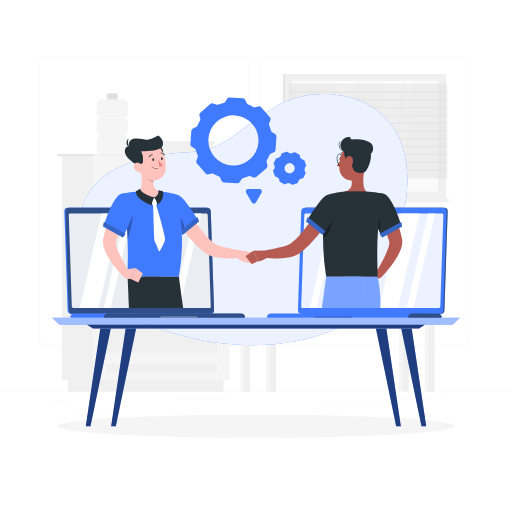
t = 0.00 s
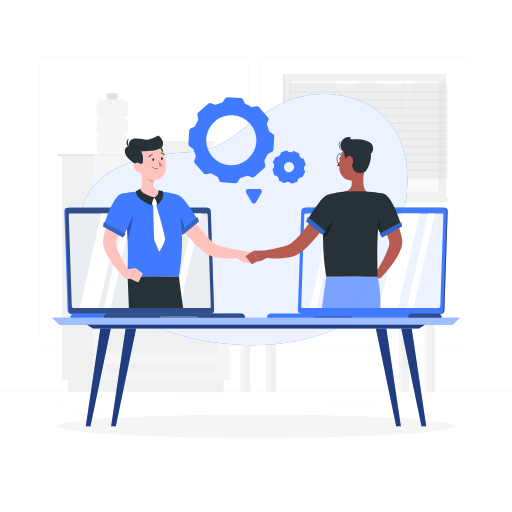
t = 0.75 s
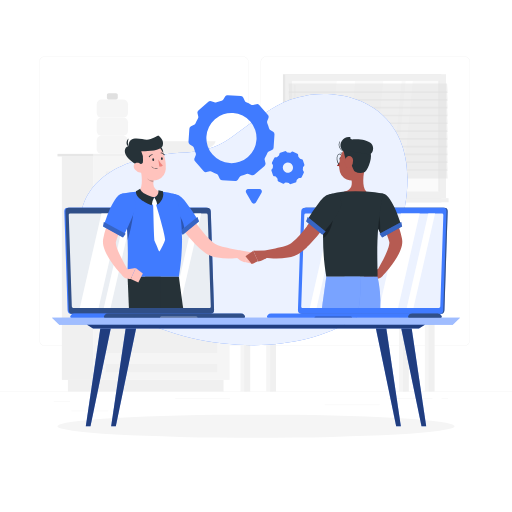
t = 1.50 s
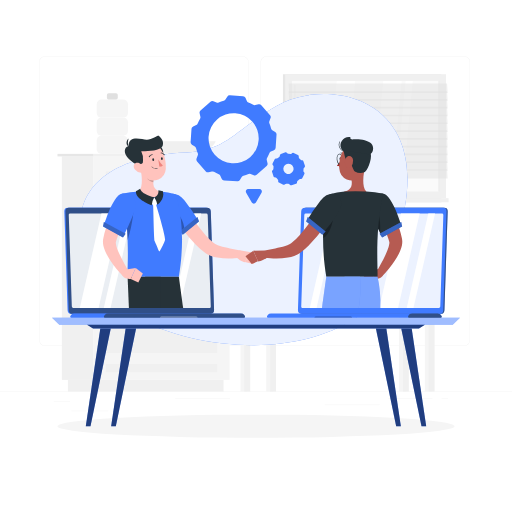
t = 2.25 s

The animated SVG that drew these frames (rendered in a browser with its animation timeline set to each time). Animation: 2 SMIL elements (animateTransform=2); one cycle of 3.00 s, repeats indefinitely.

<svg xmlns="http://www.w3.org/2000/svg" viewBox="0 0 500 500"><defs><style>.cls-1{fill:#ebebeb;}.cls-2{fill:#f5f5f5;}.cls-3{fill:#f0f0f0;}.cls-4{fill:#e6e6e6;}.cls-5,.cls-8{fill:#e0e0e0;}.cls-6{fill:#fafafa;}.cls-10,.cls-11,.cls-16,.cls-17,.cls-7{fill:#fff;}.cls-11,.cls-12,.cls-8{opacity:0.5;}.cls-9{fill:#407bff;}.cls-10{opacity:0.9;}.cls-13,.cls-15{opacity:0.6;}.cls-14,.cls-15,.cls-20{fill:#263238;}.cls-16,.cls-19,.cls-20{opacity:0.3;}.cls-17,.cls-23{opacity:0.4;}.cls-18{fill:#ffc3bd;}.cls-21{opacity:0.2;}.cls-22{fill:#ed847e;}.cls-24{fill:#b55b52;}.cls-25{fill:#b65b52;}.cls-26{fill:#a02724;}</style></defs><g id="Background_Complete" data-name="Background Complete"><rect class="cls-1" y="382.4" width="500" height="0.25"/><rect class="cls-1" x="52.46" y="391.92" width="16.06" height="0.25"/><rect class="cls-1" x="171.14" y="389.21" width="53.53" height="0.25"/><rect class="cls-1" x="69.52" y="401.21" width="36.25" height="0.25"/><rect class="cls-1" x="379.14" y="389.08" width="43.19" height="0.25"/><rect class="cls-1" x="431.24" y="389.08" width="6.33" height="0.25"/><rect class="cls-1" x="317" y="395.31" width="53.89" height="0.25"/><path class="cls-1" d="M237,337.8H43.91a5.71,5.71,0,0,1-5.7-5.71V60.66A5.71,5.71,0,0,1,43.91,55H237a5.71,5.71,0,0,1,5.71,5.71V332.09A5.71,5.71,0,0,1,237,337.8ZM43.91,55.2a5.46,5.46,0,0,0-5.45,5.46V332.09a5.46,5.46,0,0,0,5.45,5.46H237a5.47,5.47,0,0,0,5.46-5.46V60.66A5.47,5.47,0,0,0,237,55.2Z"/><path class="cls-1" d="M453.31,337.8H260.21a5.72,5.72,0,0,1-5.71-5.71V60.66A5.72,5.72,0,0,1,260.21,55h193.1A5.71,5.71,0,0,1,459,60.66V332.09A5.71,5.71,0,0,1,453.31,337.8ZM260.21,55.2a5.47,5.47,0,0,0-5.46,5.46V332.09a5.47,5.47,0,0,0,5.46,5.46h193.1a5.47,5.47,0,0,0,5.46-5.46V60.66a5.47,5.47,0,0,0-5.46-5.46Z"/><rect class="cls-2" x="389.71" y="298.81" width="6.64" height="83.59"/><rect class="cls-3" x="393.46" y="298.81" width="5.78" height="83.59"/><rect class="cls-2" x="234.83" y="298.81" width="6.64" height="83.59"/><rect class="cls-3" x="238.58" y="298.81" width="5.78" height="83.59"/><rect class="cls-2" x="414.88" y="298.81" width="6.64" height="83.59"/><rect class="cls-3" x="418.63" y="298.81" width="5.78" height="83.59"/><rect class="cls-2" x="260" y="298.81" width="6.64" height="83.59"/><rect class="cls-3" x="234.83" y="297.22" width="189.57" height="3.17" transform="translate(659.24 597.61) rotate(180)"/><rect class="cls-4" x="234.83" y="297.22" width="28.92" height="3.17" transform="translate(498.58 597.61) rotate(180)"/><rect class="cls-3" x="263.75" y="298.81" width="5.78" height="83.59"/><rect class="cls-1" x="311.71" y="236.34" width="17.93" height="60.88"/><polygon class="cls-5" points="378.26 297.22 318.74 297.22 309.75 225.97 369.27 225.97 378.26 297.22"/><polygon class="cls-3" points="381.76 297.22 320.28 297.22 311.29 225.97 372.77 225.97 381.76 297.22"/><polygon class="cls-6" points="347.27 297.22 335.34 297.22 338.7 225.97 350.63 225.97 347.27 297.22"/><polygon class="cls-6" points="360.94 297.22 349.2 297.22 352.56 225.97 364.3 225.97 360.94 297.22"/><rect class="cls-4" x="276.32" y="72.51" width="154.63" height="120.99"/><rect class="cls-3" x="278.49" y="72.51" width="157.1" height="120.99"/><rect class="cls-4" x="276.32" y="193.5" width="154.63" height="4.05"/><rect class="cls-3" x="280.96" y="193.5" width="157.1" height="4.05"/><rect class="cls-6" x="303.04" y="60.95" width="108" height="144.11" transform="translate(490.05 -224.04) rotate(90)"/><polygon class="cls-7" points="363.85 187 374.25 79.01 392.25 79.01 381.85 187 363.85 187"/><polygon class="cls-7" points="318.43 187 328.83 79.01 346.83 79.01 336.43 187 318.43 187"/><path class="cls-3" d="M288,150.4a.5.5,0,0,1-.49-.5V83.23a.5.5,0,0,1,1,0V149.9A.5.5,0,0,1,288,150.4Z"/><polygon class="cls-7" points="385.71 187 396.11 79.01 403.13 79.01 392.73 187 385.71 187"/><rect class="cls-4" x="374.69" y="132.59" width="108" height="0.82" transform="translate(561.69 -295.68) rotate(90)"/><polygon class="cls-8" points="437.13 90.78 282.5 90.78 281.9 81.53 436.53 81.53 437.13 90.78"/><polygon class="cls-8" points="437.13 105.99 282.5 105.99 281.9 96.74 436.53 96.74 437.13 105.99"/><polygon class="cls-8" points="437.13 121.2 282.5 121.2 281.9 111.95 436.53 111.95 437.13 121.2"/><polygon class="cls-8" points="437.13 136.41 282.5 136.41 281.9 127.16 436.53 127.16 437.13 136.41"/><polygon class="cls-8" points="437.13 151.61 282.5 151.61 281.9 142.36 436.53 142.36 437.13 151.61"/><polygon class="cls-8" points="437.13 166.82 282.5 166.82 281.9 157.57 436.53 157.57 437.13 166.82"/><polygon class="cls-8" points="437.13 98.39 282.5 98.39 281.9 89.14 436.53 89.14 437.13 98.39"/><polygon class="cls-8" points="437.13 113.59 282.5 113.59 281.9 104.34 436.53 104.34 437.13 113.59"/><polygon class="cls-8" points="437.13 128.8 282.5 128.8 281.9 119.55 436.53 119.55 437.13 128.8"/><polygon class="cls-8" points="437.13 144.01 282.5 144.01 281.9 134.76 436.53 134.76 437.13 144.01"/><polygon class="cls-8" points="437.13 159.22 282.5 159.22 281.9 149.97 436.53 149.97 437.13 159.22"/><polygon class="cls-8" points="437.13 174.43 282.5 174.43 281.9 165.17 436.53 165.17 437.13 174.43"/><rect class="cls-2" x="94.39" y="114.85" width="30.63" height="17.7" rx="4.82" transform="translate(219.4 247.41) rotate(180)"/><rect class="cls-2" x="94.39" y="97.15" width="30.63" height="17.7" rx="4.82" transform="translate(219.4 212) rotate(180)"/><rect class="cls-5" x="104.4" y="91.02" width="10.61" height="6.13" rx="1.67" transform="translate(219.4 188.17) rotate(180)"/><rect class="cls-2" x="94.39" y="132.56" width="30.63" height="17.7" rx="4.82" transform="translate(219.4 282.81) rotate(-180)"/><path class="cls-3" d="M210.52,138s-1,12.3-39.89,12.3-39.9-12.3-39.9-12.3Z"/><rect class="cls-3" x="60.42" y="152.75" width="30.82" height="218.23"/><rect class="cls-3" x="66.33" y="370.98" width="151.98" height="11.42"/><rect class="cls-2" x="91.23" y="152.75" width="132.99" height="218.23" transform="translate(315.46 523.72) rotate(180)"/><rect class="cls-3" x="103.35" y="230.3" width="108.76" height="51.5" transform="translate(315.46 512.09) rotate(180)"/><rect class="cls-3" x="103.35" y="293.28" width="108.76" height="51.5" transform="translate(315.46 638.06) rotate(180)"/><rect class="cls-3" x="103.35" y="355.51" width="108.76" height="7.85" transform="translate(315.46 718.86) rotate(180)"/><path class="cls-2" d="M185.37,234.37H130.09a4.33,4.33,0,0,1-4.32-4.32h0a4.33,4.33,0,0,1,4.32-4.31h55.28a4.33,4.33,0,0,1,4.32,4.31h0A4.33,4.33,0,0,1,185.37,234.37Z"/><rect class="cls-3" x="103.35" y="167.31" width="108.76" height="51.5" transform="translate(315.46 386.12) rotate(180)"/><path class="cls-2" d="M185.37,171.39H130.09a4.33,4.33,0,0,1-4.32-4.32h0a4.33,4.33,0,0,1,4.32-4.32h55.28a4.33,4.33,0,0,1,4.32,4.32h0A4.33,4.33,0,0,1,185.37,171.39Z"/><path class="cls-2" d="M185.37,297.36H130.09a4.33,4.33,0,0,1-4.32-4.32h0a4.33,4.33,0,0,1,4.32-4.32h55.28a4.33,4.33,0,0,1,4.32,4.32h0A4.33,4.33,0,0,1,185.37,297.36Z"/><rect class="cls-3" x="91.23" y="150.26" width="137.1" height="2.49"/><rect class="cls-4" x="56.11" y="150.26" width="35.12" height="2.49" transform="translate(147.35 303.01) rotate(180)"/></g><g id="Background_Simple" data-name="Background Simple"><path class="cls-9" d="M176,149.23c-121.85,8.5-120,94.86-47.65,159.35,67.21,34.58,158.28,40.32,218,2.71,36.32-23.63,38.13-68.63,49-108.79C415,91.39,316,76.43,270,103.6S221.9,148.06,176,149.23Z"/><path class="cls-10" d="M176,149.23c-121.85,8.5-120,94.86-47.65,159.35,67.21,34.58,158.28,40.32,218,2.71,36.32-23.63,38.13-68.63,49-108.79C415,91.39,316,76.43,270,103.6S221.9,148.06,176,149.23Z"/></g><g id="Shadow"><ellipse id="_Path_" data-name="&lt;Path&gt;" class="cls-2" cx="250" cy="416.24" rx="193.89" ry="11.32"/></g><g id="Table"><polygon class="cls-9" points="442.06 317.11 57.94 317.11 50.86 310.41 449.14 310.41 442.06 317.11"/><polygon class="cls-11" points="442.06 317.11 57.94 317.11 50.86 310.41 449.14 310.41 442.06 317.11"/><polygon class="cls-9" points="409.12 320.72 90.88 320.72 85.01 317.11 414.99 317.11 409.12 320.72"/><polygon class="cls-12" points="409.12 320.72 90.88 320.72 85.01 317.11 414.99 317.11 409.12 320.72"/><polygon class="cls-9" points="88.36 416.24 83.79 416.24 97.96 320.72 108.15 320.72 88.36 416.24"/><polygon class="cls-12" points="88.36 416.24 83.79 416.24 97.96 320.72 108.15 320.72 88.36 416.24"/><polygon class="cls-9" points="113.1 416.24 108.54 416.24 122.71 320.72 132.9 320.72 113.1 416.24"/><polygon class="cls-12" points="113.1 416.24 108.54 416.24 122.71 320.72 132.9 320.72 113.1 416.24"/><polygon class="cls-9" points="411.64 416.24 416.21 416.24 402.04 320.72 391.85 320.72 411.64 416.24"/><polygon class="cls-12" points="411.64 416.24 416.21 416.24 402.04 320.72 391.85 320.72 411.64 416.24"/><polygon class="cls-9" points="386.9 416.24 391.46 416.24 377.29 320.72 367.1 320.72 386.9 416.24"/><polygon class="cls-12" points="386.9 416.24 391.46 416.24 377.29 320.72 367.1 320.72 386.9 416.24"/></g><g id="Gear">

<path class="cls-9" d="M224.28,95.14l12.91.87a2.75,2.75,0,0,1,2.34,1.62l1.36,3a2.76,2.76,0,0,0,1.49,1.42,37.35,37.35,0,0,1,4.7,2.33,2.78,2.78,0,0,0,2,.32l3.24-.76a2.78,2.78,0,0,1,2.71.87l8.52,9.74a2.77,2.77,0,0,1,.5,2.81l-1.18,3.1a2.77,2.77,0,0,0,.05,2.06,37.7,37.7,0,0,1,1.68,5,2.72,2.72,0,0,0,1.21,1.66l2.82,1.75a2.75,2.75,0,0,1,1.3,2.53l-.86,12.92a2.74,2.74,0,0,1-1.63,2.33l-3,1.36a2.83,2.83,0,0,0-1.42,1.49,36,36,0,0,1-2.32,4.7,2.75,2.75,0,0,0-.32,2l.75,3.23a2.75,2.75,0,0,1-.87,2.71l-9.74,8.52a2.75,2.75,0,0,1-2.8.5l-3.11-1.18a2.79,2.79,0,0,0-2.05,0,38.72,38.72,0,0,1-5,1.68,2.76,2.76,0,0,0-1.66,1.21l-1.75,2.82a2.77,2.77,0,0,1-2.54,1.3l-12.91-.86a2.77,2.77,0,0,1-2.34-1.62l-1.36-3a2.76,2.76,0,0,0-1.49-1.42,37.35,37.35,0,0,1-4.7-2.33,2.77,2.77,0,0,0-2-.32l-3.23.76a2.76,2.76,0,0,1-2.71-.87l-8.53-9.74a2.79,2.79,0,0,1-.5-2.81l1.18-3.1a2.74,2.74,0,0,0-.05-2.05,38.34,38.34,0,0,1-1.68-5,2.72,2.72,0,0,0-1.21-1.66l-2.82-1.75a2.75,2.75,0,0,1-1.3-2.53l.86-12.92a2.78,2.78,0,0,1,1.63-2.34l3-1.35a2.76,2.76,0,0,0,1.42-1.49,37.48,37.48,0,0,1,2.33-4.71,2.79,2.79,0,0,0,.33-2l-.76-3.23a2.76,2.76,0,0,1,.87-2.71l9.74-8.52a2.76,2.76,0,0,1,2.8-.51l3.11,1.18a2.74,2.74,0,0,0,2.05,0,37.23,37.23,0,0,1,5-1.68A2.81,2.81,0,0,0,220,99.27l1.75-2.82A2.78,2.78,0,0,1,224.28,95.14Zm-20.75,40.37a24.49,24.49,0,1,0,26.06-22.8A24.5,24.5,0,0,0,203.53,135.51Z">
 <animateTransform
        attributeType="xml"
    attributeName="transform"
    type="rotate"
      from="0 227 136"
      to="360 227 136"
      dur="3"
      repeatCount="indefinite"
    />


</path>

<path class="cls-9" d="M275.45,149.72l4.43-1.5a1.38,1.38,0,0,1,1.37.3l.73.7a1.41,1.41,0,0,0,.93.36,13.68,13.68,0,0,1,1.82.12,1.33,1.33,0,0,0,1-.24l.82-.59a1.38,1.38,0,0,1,1.4-.11l4.19,2.08a1.36,1.36,0,0,1,.76,1.17l0,1a1.38,1.38,0,0,0,.4.92,13.07,13.07,0,0,1,1.2,1.37,1.39,1.39,0,0,0,.85.52l1,.16a1.35,1.35,0,0,1,1.06.91l1.5,4.43a1.35,1.35,0,0,1-.29,1.37l-.7.73a1.39,1.39,0,0,0-.36.93,13.79,13.79,0,0,1-.12,1.82,1.34,1.34,0,0,0,.23,1l.59.82a1.34,1.34,0,0,1,.12,1.39l-2.08,4.2a1.36,1.36,0,0,1-1.17.76l-1,0a1.33,1.33,0,0,0-.91.4,17.55,17.55,0,0,1-1.37,1.2,1.39,1.39,0,0,0-.52.85l-.16,1a1.35,1.35,0,0,1-.91,1.06l-4.43,1.5a1.35,1.35,0,0,1-1.37-.3l-.74-.69a1.32,1.32,0,0,0-.93-.36,13.64,13.64,0,0,1-1.81-.12,1.33,1.33,0,0,0-1,.23l-.82.59a1.36,1.36,0,0,1-1.4.12l-4.19-2.08a1.36,1.36,0,0,1-.76-1.18l0-1a1.38,1.38,0,0,0-.4-.91,14.18,14.18,0,0,1-1.2-1.37,1.3,1.3,0,0,0-.85-.52l-1-.16a1.4,1.4,0,0,1-1.07-.91l-1.5-4.44a1.36,1.36,0,0,1,.3-1.36l.7-.73a1.41,1.41,0,0,0,.36-.94,13.79,13.79,0,0,1,.12-1.82,1.35,1.35,0,0,0-.24-1l-.58-.82a1.34,1.34,0,0,1-.12-1.39l2.08-4.2a1.33,1.33,0,0,1,1.17-.75l1,0a1.38,1.38,0,0,0,.92-.4,14.18,14.18,0,0,1,1.37-1.2,1.39,1.39,0,0,0,.52-.85l.16-1A1.35,1.35,0,0,1,275.45,149.72Zm2.65,16.18a5,5,0,1,0,3.14-6.35A5,5,0,0,0,278.1,165.9Z">
 <animateTransform
        attributeType="xml"
    attributeName="transform"
    type="rotate"
      from="0 282 164"
      to="-360 282 164"
      dur="3"
      repeatCount="indefinite"
    />



</path>


<path class="cls-9" d="M249.9,197.74l5.5-9.53a2.35,2.35,0,0,0-2-3.52h-11a2.34,2.34,0,0,0-2,3.52l5.5,9.53A2.35,2.35,0,0,0,249.9,197.74Z"/>




</g><g id="Character_1" data-name="Character 1"><path class="cls-9" d="M69.69,306.42H204.5a3.44,3.44,0,0,0,3.45-3.56l-3.19-96.38a3.74,3.74,0,0,0-3.69-3.57H66.27a3.43,3.43,0,0,0-3.45,3.57L66,302.86A3.71,3.71,0,0,0,69.69,306.42Z"/><path class="cls-9" d="M70.79,306.42H205.6a3.44,3.44,0,0,0,3.45-3.56l-3.19-96.38a3.74,3.74,0,0,0-3.69-3.57H67.37a3.44,3.44,0,0,0-3.45,3.57l3.19,96.38A3.71,3.71,0,0,0,70.79,306.42Z"/><g class="cls-13"><path class="cls-14" d="M70.79,306.42H205.6a3.44,3.44,0,0,0,3.45-3.56l-3.19-96.38a3.74,3.74,0,0,0-3.69-3.57H67.37a3.44,3.44,0,0,0-3.45,3.57l3.19,96.38A3.71,3.71,0,0,0,70.79,306.42Z"/></g><path class="cls-9" d="M72.53,306.25H235.34a4.27,4.27,0,0,1,3.84,2.4,1.23,1.23,0,0,1-1.12,1.76H69.81a1.23,1.23,0,0,1-1.13-1.76A4.28,4.28,0,0,1,72.53,306.25Z"/><path class="cls-15" d="M235.34,306.25H105.42a4.28,4.28,0,0,0-3.85,2.4,1.23,1.23,0,0,0,1.13,1.76H238.06a1.23,1.23,0,0,0,1.12-1.76A4.27,4.27,0,0,0,235.34,306.25Z"/><path class="cls-16" d="M157.68,308.89h33.8a1.52,1.52,0,0,1,1.51,1.52H156.16A1.52,1.52,0,0,1,157.68,308.89Z"/><path class="cls-10" d="M205.83,299.37l-3-89.4a1.46,1.46,0,0,0-1.44-1.39H68.48A1.33,1.33,0,0,0,67.14,210l3,89.4a1.44,1.44,0,0,0,1.43,1.39h133A1.34,1.34,0,0,0,205.83,299.37Z"/><polygon class="cls-7" points="96.26 300.76 77.93 300.76 99.06 208.58 117.39 208.58 96.26 300.76"/><polygon class="cls-7" points="107.94 300.76 101.34 300.76 122.47 208.58 129.07 208.58 107.94 300.76"/><polygon class="cls-7" points="175.37 300.76 168.77 300.76 189.9 208.58 196.49 208.58 175.37 300.76"/><path class="cls-17" d="M133.82,205.9a1.1,1.1,0,0,0,1.08,1,1,1,0,0,0,1-1,1.08,1.08,0,0,0-1.08-1A1,1,0,0,0,133.82,205.9Z"/><path class="cls-18" d="M176.74,196.06c1.77,2.84,3.68,5.85,5.59,8.75s3.87,5.8,5.87,8.64a181.63,181.63,0,0,0,12.57,16.23,63.62,63.62,0,0,0,6.85,6.73l.86.68a6.44,6.44,0,0,0,.59.45,16.11,16.11,0,0,0,1.61.93,30.08,30.08,0,0,0,4.18,1.66c1.51.51,3.1,1,4.72,1.37s3.29.8,5,1.15c3.35.71,6.85,1.36,10.22,1.94v7c-1.92.28-3.72.42-5.59.55s-3.72.18-5.6.19a69.62,69.62,0,0,1-11.46-.91,42.18,42.18,0,0,1-6.05-1.52,23.62,23.62,0,0,1-3.22-1.38c-.55-.26-1.13-.63-1.69-1l-1.29-.9a69.42,69.42,0,0,1-8.9-7.79,159.27,159.27,0,0,1-14.29-17.18q-3.25-4.45-6.26-9c-2-3.08-4-6.1-5.86-9.38Z"/><path class="cls-9" d="M159.91,198c-1,8.78,19.93,29.76,19.93,29.76L194,215.94a192.12,192.12,0,0,0-13.75-20.21C172.2,185.76,161,188.07,159.91,198Z"/><path class="cls-19" d="M171.35,204.23c-5.59-6-8.26-7.55-11.48-5.16.43,9.27,20,28.67,20,28.67C181.15,217.79,176.08,211.39,171.35,204.23Z"/><polygon class="cls-9" points="192.85 211.89 194.34 216.21 178.5 229.21 175.37 225.96 192.85 211.89"/><polygon class="cls-20" points="192.85 211.89 194.34 216.21 178.5 229.21 175.37 225.96 192.85 211.89"/><path class="cls-18" d="M234.05,244.45l11,1.89L239,256c-1.44.23-7.18-2.88-9.72-6.74Z"/><polygon class="cls-18" points="251.8 252.86 247.41 257.84 238.99 255.95 245.03 246.34 251.8 252.86"/><path class="cls-9" d="M171.3,189.59s12,28.22,3.36,80.78h-50c-.61-7.67,2.91-45.1-5.74-81.26A127.93,127.93,0,0,1,135.59,187a183.59,183.59,0,0,1,21.25,0A95.13,95.13,0,0,1,171.3,189.59Z"/><path class="cls-19" d="M130.09,198c1,6-.34,20.18-5.44,36.64a238.66,238.66,0,0,0-4.91-42v-.07C123,192.3,129.1,192.46,130.09,198Z"/><path class="cls-18" d="M136.86,163.07c1.58,6.84,3.35,19.37-1.27,23.93,0,0,2,5.66,14.7,5.66,14,0,6.55-5.66,6.55-5.66-7.69-1.82-7.69-7.48-6.55-12.79Z"/><path class="cls-7" d="M151.15,193.19l3,3.17a.64.64,0,0,1,.12.72l-1.5,3.13a.63.63,0,0,1-.55.37l-2.27.11a.63.63,0,0,1-.55-.28l-2.1-3a.65.65,0,0,1,0-.78l2.88-3.41A.63.63,0,0,1,151.15,193.19Z"/><path class="cls-14" d="M150.66,192.66a16.29,16.29,0,0,0-2.43,7.7s-16.23-5.55-15.49-13.67a32.15,32.15,0,0,0,4.15-2.41S137.42,189.41,150.66,192.66Z"/><path class="cls-14" d="M150.66,192.66a22.15,22.15,0,0,1,3.07,7.21s7.52-5.15,5.38-13.18l-4.42-.95S155.62,190.92,150.66,192.66Z"/><path class="cls-7" d="M152.5,200.24c1,3.32,8.54,27.94,8.73,33.83a.76.76,0,0,1,0,.15c-.7,3.17-3.84,8.73-5.12,10.91a.53.53,0,0,1-.95-.06c-.88-2.15-3-7.3-4.4-10.31a.61.61,0,0,1-.05-.18c-.66-10.75-.84-27.47-1.17-34.15a.53.53,0,0,1,.53-.56H152A.53.53,0,0,1,152.5,200.24Z"/><path class="cls-21" d="M142.34,167.61l7.95,6.59a21.51,21.51,0,0,0-.53,3.77c-2.93-.42-7-3.61-7.45-6.66A10,10,0,0,1,142.34,167.61Z"/><path class="cls-14" d="M156.44,142.74c1.89,1.41,5.12,7.37,1,8.93S151.81,139.28,156.44,142.74Z"/><path class="cls-18" d="M134.4,154.87c1.89,9.11,2.54,14.52,7.87,18.71a12.09,12.09,0,0,0,19.64-8.53c.78-8.45-2.46-21.92-12-24.58A12.23,12.23,0,0,0,134.4,154.87Z"/><path class="cls-14" d="M135.59,161.73l3.82-2.55.25-2.22a16.54,16.54,0,0,0-1.73-9.35h0s18.57.69,20.87-5.12-4.24-10.18-4.24-10.18-6.57,3.77-11,4.07-18-5.24-18,6.23c-6,1.85-5.8,11.72,10,19.12"/><path class="cls-14" d="M126.23,143.06s-2.46-1.95-.63-7.91C123.35,136.27,122.27,142.36,126.23,143.06Z"/><path class="cls-18" d="M131.71,165.44a9.25,9.25,0,0,0,6,3.25c3.1.33,4-2.53,2.66-5.16-1.24-2.36-4.34-5.38-7.2-4.49S129.86,163.19,131.71,165.44Z"/><path class="cls-14" d="M178.88,300.76H146.93c-2.87-17.34-5.18-30.39-5.18-30.39h32.91S176.51,283.2,178.88,300.76Z"/><path class="cls-14" d="M125.88,300.76c-.72-17.34-1.26-30.39-1.26-30.39h32.26s.16,13.21.23,30.39Z"/><path class="cls-14" d="M148.73,155.9c.11.75.59,1.31,1.08,1.26s.8-.71.69-1.45-.59-1.31-1.08-1.26S148.62,155.15,148.73,155.9Z"/><path class="cls-14" d="M157.2,155c.11.75.59,1.31,1.08,1.25s.8-.7.69-1.44-.59-1.31-1.08-1.26S157.09,154.22,157.2,155Z"/><path class="cls-22" d="M154.56,155.64a28.32,28.32,0,0,0,4.5,6c-1.14,1.38-3.48,1.06-3.48,1.06Z"/><path class="cls-14" d="M152.14,165a7.33,7.33,0,0,0,1.55,0,.22.22,0,0,0,.2-.24.23.23,0,0,0-.25-.2,6.2,6.2,0,0,1-5.18-1.78.22.22,0,0,0-.34.29A6.44,6.44,0,0,0,152.14,165Z"/><path class="cls-14" d="M145.67,153.46a.43.43,0,0,0,.43-.22,3.35,3.35,0,0,1,2.6-1.76.45.45,0,0,0,.42-.47.44.44,0,0,0-.46-.42,4.27,4.27,0,0,0-3.33,2.21.44.44,0,0,0,.17.61A.34.34,0,0,0,145.67,153.46Z"/><path class="cls-14" d="M160.37,151.67a.47.47,0,0,0,.3-.08.45.45,0,0,0,.12-.61,4.56,4.56,0,0,0-3.51-2.11.45.45,0,0,0-.45.43.45.45,0,0,0,.44.45,3.68,3.68,0,0,1,2.78,1.72A.47.47,0,0,0,160.37,151.67Z"/><path class="cls-18" d="M128.47,203.16,126.25,207q-1.12,2-2.19,4-2.16,4-4.14,8.06c-1.3,2.71-2.54,5.43-3.65,8.17-.53,1.36-1.07,2.73-1.53,4.1l-.71,2.05-.59,2-.15.51-.08.26c0,.09,0,0,0,.06s0,.11-.07.22a5.69,5.69,0,0,0,0,1.18,17.34,17.34,0,0,0,.74,3.5,61.33,61.33,0,0,0,3.2,8c2.53,5.43,5.61,10.91,8.64,16.26l-5.53,4.32c-2.36-2.37-4.48-4.78-6.56-7.32s-4-5.18-5.89-8a60.2,60.2,0,0,1-5-9.09,29.64,29.64,0,0,1-1.84-5.62,17.32,17.32,0,0,1-.38-3.55,12.5,12.5,0,0,1,.16-2.14l.08-.52.07-.32.13-.65a75.77,75.77,0,0,1,2.63-10c1.06-3.22,2.3-6.32,3.62-9.38s2.77-6,4.32-8.94c.78-1.45,1.57-2.89,2.4-4.33s1.65-2.8,2.64-4.33Z"/><path class="cls-9" d="M118.93,189.11c-8.8,1.29-17.87,31.93-17.87,31.93L120,231.53s7.67-14.58,11.33-25.4C135.16,194.79,128.36,187.73,118.93,189.11Z"/><polygon class="cls-9" points="101.45 216.72 100.65 221.22 120.11 231.93 122.7 228.22 101.45 216.72"/><polygon class="cls-20" points="101.45 216.72 100.65 221.22 120.11 231.93 122.7 228.22 101.45 216.72"/><path class="cls-18" d="M123.2,263.29l9.3-1.62-4.77,10.77s-8.5-.05-8.11-4.43Z"/><polygon class="cls-18" points="139.45 267.08 135.07 275.78 127.73 272.44 132.5 261.67 139.45 267.08"/></g><g id="Character_2" data-name="Character 2"><path class="cls-9" d="M430.31,306.42H295.5a3.44,3.44,0,0,1-3.45-3.56l3.19-96.38a3.74,3.74,0,0,1,3.69-3.57h134.8a3.43,3.43,0,0,1,3.45,3.57L434,302.86A3.71,3.71,0,0,1,430.31,306.42Z"/><path class="cls-15" d="M430.31,306.42H295.5a3.44,3.44,0,0,1-3.45-3.56l3.19-96.38a3.74,3.74,0,0,1,3.69-3.57h134.8a3.43,3.43,0,0,1,3.45,3.57L434,302.86A3.71,3.71,0,0,1,430.31,306.42Z"/><path class="cls-9" d="M429.21,306.42H294.4a3.44,3.44,0,0,1-3.45-3.56l3.19-96.38a3.74,3.74,0,0,1,3.69-3.57h134.8a3.44,3.44,0,0,1,3.45,3.57l-3.19,96.38A3.71,3.71,0,0,1,429.21,306.42Z"/><path class="cls-9" d="M427.47,306.25H264.66a4.27,4.27,0,0,0-3.84,2.4,1.23,1.23,0,0,0,1.12,1.76H430.19a1.23,1.23,0,0,0,1.13-1.76A4.28,4.28,0,0,0,427.47,306.25Z"/><path class="cls-15" d="M427.47,306.25h-25a4.28,4.28,0,0,0-3.85,2.4,1.23,1.23,0,0,0,1.13,1.76h30.39a1.23,1.23,0,0,0,1.13-1.76A4.28,4.28,0,0,0,427.47,306.25Z"/><path class="cls-21" d="M342.32,308.89h-33.8a1.52,1.52,0,0,0-1.51,1.52h36.83A1.52,1.52,0,0,0,342.32,308.89Z"/><path class="cls-10" d="M294.17,299.37l3-89.4a1.46,1.46,0,0,1,1.44-1.39h133a1.33,1.33,0,0,1,1.34,1.39l-3,89.4a1.44,1.44,0,0,1-1.43,1.39h-133A1.34,1.34,0,0,1,294.17,299.37Z"/><polygon class="cls-7" points="388.72 300.76 370.39 300.76 391.52 208.58 409.85 208.58 388.72 300.76"/><polygon class="cls-7" points="309.13 300.76 302.53 300.76 323.66 208.58 330.25 208.58 309.13 300.76"/><polygon class="cls-7" points="403.75 300.76 397.15 300.76 418.28 208.58 424.88 208.58 403.75 300.76"/><path class="cls-23" d="M366.18,205.9a1.1,1.1,0,0,1-1.08,1,1,1,0,0,1-1-1,1.08,1.08,0,0,1,1.08-1A1,1,0,0,1,366.18,205.9Z"/><path class="cls-24" d="M356.46,163.07c-1.57,6.84-3.35,19.37,1.28,23.93,0,0-2,5.66-14.7,5.66-14,0-6.55-5.66-6.55-5.66,7.69-1.82,7.69-7.48,6.54-12.79Z"/><path class="cls-25" d="M376.81,195.56c1,1.53,1.82,2.87,2.64,4.33s1.63,2.88,2.41,4.33c1.54,2.92,3,5.89,4.32,8.94s2.56,6.16,3.61,9.38a75.79,75.79,0,0,1,2.64,10l.13.65.06.32.09.52a14.91,14.91,0,0,1,.16,2.14,18.84,18.84,0,0,1-.38,3.55,29.63,29.63,0,0,1-1.85,5.62,59.3,59.3,0,0,1-5,9.09c-1.86,2.79-3.82,5.43-5.9,8a97.82,97.82,0,0,1-6.56,7.32l-5.52-4.32c3-5.35,6.11-10.83,8.64-16.26a61.23,61.23,0,0,0,3.19-8,17.34,17.34,0,0,0,.74-3.5,5.18,5.18,0,0,0,0-1.18c0-.11,0-.21-.08-.22l0-.06-.07-.26-.15-.51-.6-2-.7-2.05c-.47-1.37-1-2.74-1.54-4.1-1.11-2.74-2.35-5.46-3.64-8.17s-2.71-5.39-4.14-8.06q-1.06-2-2.19-4l-2.22-3.83Z"/><path class="cls-14" d="M374.4,189.11c8.8,1.29,17.86,31.93,17.86,31.93l-18.93,10.49S365.65,217,362,206.13C358.16,194.79,365,187.73,374.4,189.11Z"/><path class="cls-19" d="M368.67,205.9,367.24,219c1.43,3.15,2.83,6,3.92,8.25C371.57,222,371.56,213.46,368.67,205.9Z"/><polygon class="cls-9" points="391.87 216.72 392.68 221.22 373.22 231.93 370.63 228.22 391.87 216.72"/><polygon class="cls-20" points="391.87 216.72 392.68 221.22 373.22 231.93 370.63 228.22 391.87 216.72"/><path class="cls-24" d="M370.13,263.29l-9.31-1.62,4.78,10.77s8.49-.05,8.1-4.43Z"/><polygon class="cls-24" points="353.88 267.08 358.25 275.78 365.6 272.44 360.82 261.67 353.88 267.08"/><path class="cls-14" d="M322,189.59s-12,28.22-3.35,80.78h50c.61-7.67-2.92-45.1,5.74-81.26A128.23,128.23,0,0,0,357.74,187a183.59,183.59,0,0,0-21.25,0A95.11,95.11,0,0,0,322,189.59Z"/><path class="cls-19" d="M316.65,213.73a169.84,169.84,0,0,0-1.11,19.05c6.8-4.43,9.22-14.59,10.18-21.95Z"/><path class="cls-25" d="M328.78,203.28c-1.91,3.28-3.84,6.3-5.86,9.38s-4.09,6.07-6.26,9a159.38,159.38,0,0,1-14.3,17.18,70,70,0,0,1-8.89,7.79l-1.3.9c-.56.34-1.14.71-1.68,1a24.27,24.27,0,0,1-3.23,1.38,42.18,42.18,0,0,1-6.05,1.52,69.53,69.53,0,0,1-11.46.91c-1.87,0-3.74,0-5.59-.19s-3.68-.27-5.6-.55v-7c3.37-.58,6.87-1.23,10.21-1.94,1.68-.35,3.35-.73,5-1.15s3.22-.86,4.72-1.37a29.59,29.59,0,0,0,4.18-1.66,16.11,16.11,0,0,0,1.61-.93c.25-.15.4-.31.6-.45l.86-.68a65.51,65.51,0,0,0,6.85-6.73,185.42,185.42,0,0,0,12.57-16.23c2-2.84,3.93-5.74,5.87-8.64s3.81-5.91,5.59-8.75Z"/><path class="cls-14" d="M333.41,198c1,8.78-18.58,30.08-18.58,30.08l-15.49-12.12a191.23,191.23,0,0,1,13.74-20.21C321.12,185.76,332.3,188.07,333.41,198Z"/><polygon class="cls-9" points="300.48 211.89 298.99 216.21 314.82 229.21 317.96 225.96 300.48 211.89"/><polygon class="cls-20" points="300.48 211.89 298.99 216.21 314.82 229.21 317.96 225.96 300.48 211.89"/><path class="cls-24" d="M258.56,244.62l-11.15.17,4.49,10.44c1.38.45,7.54-1.74,10.64-5.16Z"/><polygon class="cls-24" points="239.72 250.2 245.81 257.84 251.9 255.22 247.41 244.79 239.72 250.2"/><path class="cls-14" d="M333.35,155c-.11.75-.59,1.31-1.08,1.25s-.8-.7-.7-1.44.6-1.31,1.09-1.26S333.46,154.22,333.35,155Z"/><path class="cls-26" d="M333.56,155.64a28.13,28.13,0,0,1-4.51,6c1.15,1.38,3.49,1.06,3.49,1.06Z"/><path class="cls-14" d="M332.29,161.16c-1.67,0-3.18-2.41-3.45-5.49A6.72,6.72,0,0,1,330,150.8a1.88,1.88,0,0,1,1.4-.68h0c1.67,0,3.18,2.4,3.45,5.48h0a6.7,6.7,0,0,1-1.14,4.88,1.92,1.92,0,0,1-1.4.68Zm-.9-10.54h0a1.39,1.39,0,0,0-1,.51,6.26,6.26,0,0,0-1,4.5c.24,2.73,1.59,5,3,5h0a1.4,1.4,0,0,0,1-.52,6.18,6.18,0,0,0,1-4.49C334.1,152.92,332.75,150.62,331.39,150.62Z"/><path class="cls-14" d="M336,151.67a.44.44,0,0,0,.29-.08.44.44,0,0,0,.13-.61,4.56,4.56,0,0,0-3.51-2.11.45.45,0,0,0-.45.43.45.45,0,0,0,.44.45,3.68,3.68,0,0,1,2.78,1.72A.47.47,0,0,0,336,151.67Z"/><path class="cls-24" d="M358.93,154.87c-1.9,9.11-2.54,14.52-7.88,18.71a12.09,12.09,0,0,1-19.63-8.53c-.78-8.45,2.45-21.92,12-24.58A12.24,12.24,0,0,1,358.93,154.87Z"/><path class="cls-9" d="M371.35,300.76a115.12,115.12,0,0,0-2.65-30.39H336.44a121.63,121.63,0,0,1,3.69,30.39Z"/><path class="cls-16" d="M371.35,300.76a115.12,115.12,0,0,0-2.65-30.39H336.44a121.63,121.63,0,0,1,3.69,30.39Z"/><path class="cls-14" d="M339.17,157.61c-1.78-.89-4-9.78-3.39-12.94s7.78-6.56,14.83-5.28,10.08,3.75,11.45,10.17c1.41,6.66-3.73,17.75-6.27,18.61a11.24,11.24,0,0,1-9.23-.78C344.29,166,343.11,155.78,339.17,157.61Z"/><path class="cls-14" d="M337.3,147.86c-3.44.2-6.72-5.28-3.56-10.17a8.65,8.65,0,0,1,8.56-3.83s-1.44,2.81,3.36,2.22,13.74.75,16.86,4.11c3.86,4.14,1.53,12.28-4.28,10.28S337.3,147.86,337.3,147.86Z"/><path class="cls-14" d="M336.38,148a5.07,5.07,0,0,1-3.72-1.9,7.56,7.56,0,0,1-1.14-7.85.25.25,0,1,1,.47.19,7,7,0,0,0,1.05,7.33,4.22,4.22,0,0,0,4.07,1.64.26.26,0,0,1,.3.18.26.26,0,0,1-.18.31A3.53,3.53,0,0,1,336.38,148Z"/><path class="cls-24" d="M344.82,156.46a9.28,9.28,0,0,1-2.13,6.51c-2,2.37-4.67.94-5.48-1.91-.73-2.57-.56-6.89,2.13-8.22S344.61,153.57,344.82,156.46Z"/><path class="cls-9" d="M314.45,300.76H350.3a117.84,117.84,0,0,0,1.27-30.39h-32.9S316.82,283.2,314.45,300.76Z"/><path class="cls-16" d="M314.45,300.76H350.3a117.84,117.84,0,0,0,1.27-30.39h-32.9S316.82,283.2,314.45,300.76Z"/></g></svg>